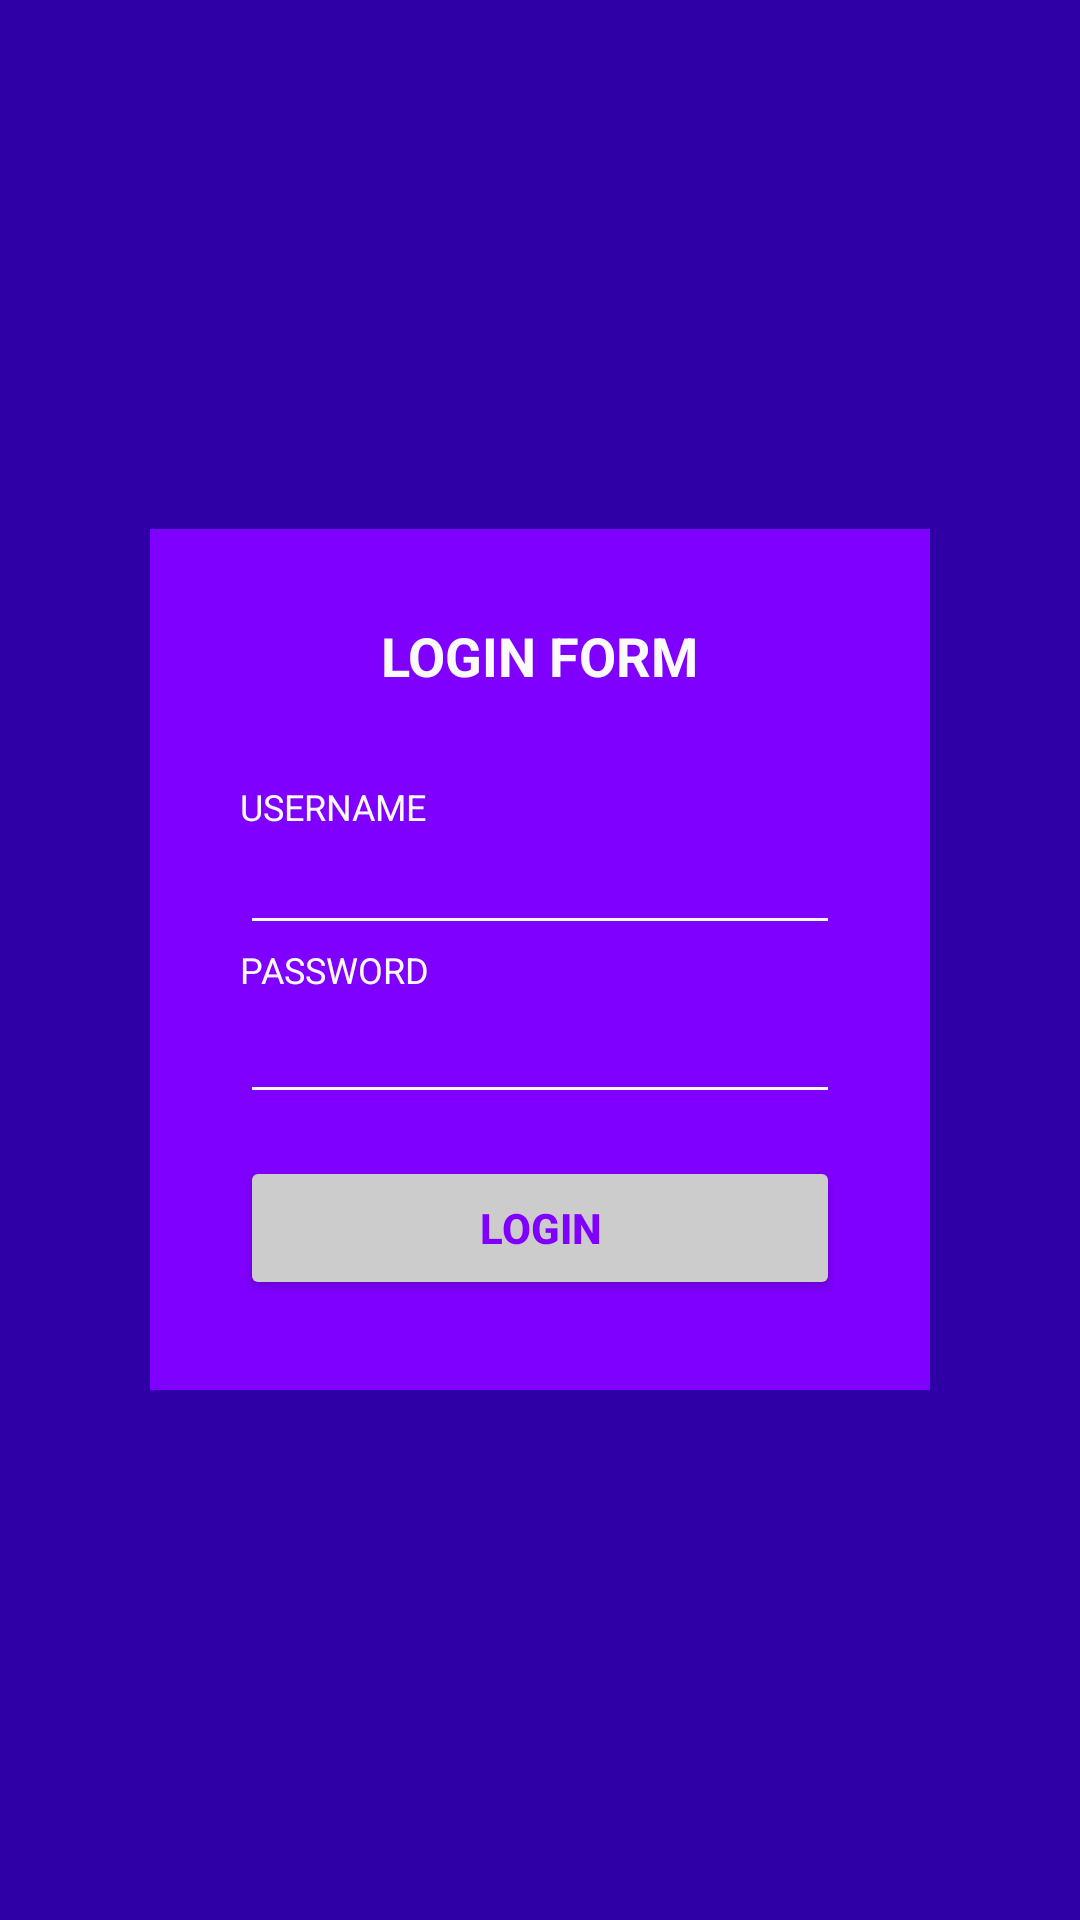

Layout XML and referenced resources for this Android screen:
<!-- AndroidManifest.xml: application theme Theme.WatchWatch -->
<!-- res/layout/activity_login.xml -->
<?xml version="1.0" encoding="utf-8"?>
<RelativeLayout xmlns:android="http://schemas.android.com/apk/res/android"
    xmlns:app="http://schemas.android.com/apk/res-auto"
    xmlns:tools="http://schemas.android.com/tools"
    android:id="@+id/main"
    android:layout_width="match_parent"
    android:layout_height="match_parent"
    android:background="#2E00A5"
    android:padding="50dp"
    tools:context=".LoginActivity">

    <LinearLayout
        android:layout_width="match_parent"
        android:layout_height="wrap_content"
        android:layout_centerInParent="true"
        android:background="#8000FF"
        android:orientation="vertical"
        android:padding="30dp">


        <TextView
            android:layout_width="wrap_content"
            android:layout_height="wrap_content"
            android:text="LOGIN FORM"
            android:textColor="@color/white"
            android:textSize="18sp"
            android:textStyle="bold"
            android:layout_gravity="center"
            android:layout_marginBottom="30dp"/>

        <TextView
            android:layout_width="wrap_content"
            android:layout_height="wrap_content"
            android:text="USERNAME"
            android:textColor="@color/white"
            android:textSize="12sp"/>

        <EditText
            android:id="@+id/et_username"
            android:layout_width="match_parent"
            android:layout_height="wrap_content"
            android:layout_marginTop="2dp"
            android:backgroundTint="@color/white"
            android:textStyle="bold"
            android:textSize="14sp"
            android:inputType="text"
            android:textColor="@color/white"/>

        <TextView
            android:layout_width="wrap_content"
            android:layout_height="wrap_content"
            android:text="PASSWORD"
            android:textColor="@color/white"
            android:textSize="12sp"/>

        <EditText
            android:id="@+id/et_password"
            android:layout_width="match_parent"
            android:layout_height="wrap_content"
            android:layout_marginTop="4dp"
            android:backgroundTint="@color/white"
            android:textStyle="bold"
            android:textSize="14sp"
            android:inputType="textPassword"
            android:textColor="@color/white"/>

        <Button
            android:id="@+id/btn_login"
            android:layout_width="match_parent"
            android:layout_height="wrap_content"
            android:layout_marginTop="14dp"
            android:text="LOGIN"
            android:textAllCaps="true"
            android:backgroundTint="#CCCCCC"
            android:textColor="#8000FF"
            android:textStyle="bold"/>

    </LinearLayout>
    
</RelativeLayout>
<!-- resources referenced by this layout -->
<resources>
  <color name="white">#FAFAFA</color>
  <style name="Theme.WatchWatch" parent="Base.Theme.WatchWatch" />
  <style name="Base.Theme.WatchWatch" parent="Theme.Material3.Light.NoActionBar">
          <item name="android:statusBarColor">@color/white</item>
          <item name="android:navigationBarColor">@color/black</item>
          <item name="android:windowLightStatusBar">true</item>
          <item name="android:windowSplashScreenBackground">@color/bg_splash</item>
          <item name="android:windowSplashScreenAnimatedIcon">@drawable/splash_icon</item>
          
          
      </style>
  <color name="black">#000000</color>
  <color name="bg_splash">#F4F4F4</color>
  <!-- drawable splash_icon (drawable) -->
  <?xml version="1.0" encoding="utf-8"?>
  <layer-list xmlns:android="http://schemas.android.com/apk/res/android">
  
      
      <item
          android:width="160dp"
          android:height="160dp"
          android:gravity="center">
          <shape android:shape="oval">
              <solid android:color="@color/bg_splash"/>
          </shape>
      </item>
  
  </layer-list>
</resources>
